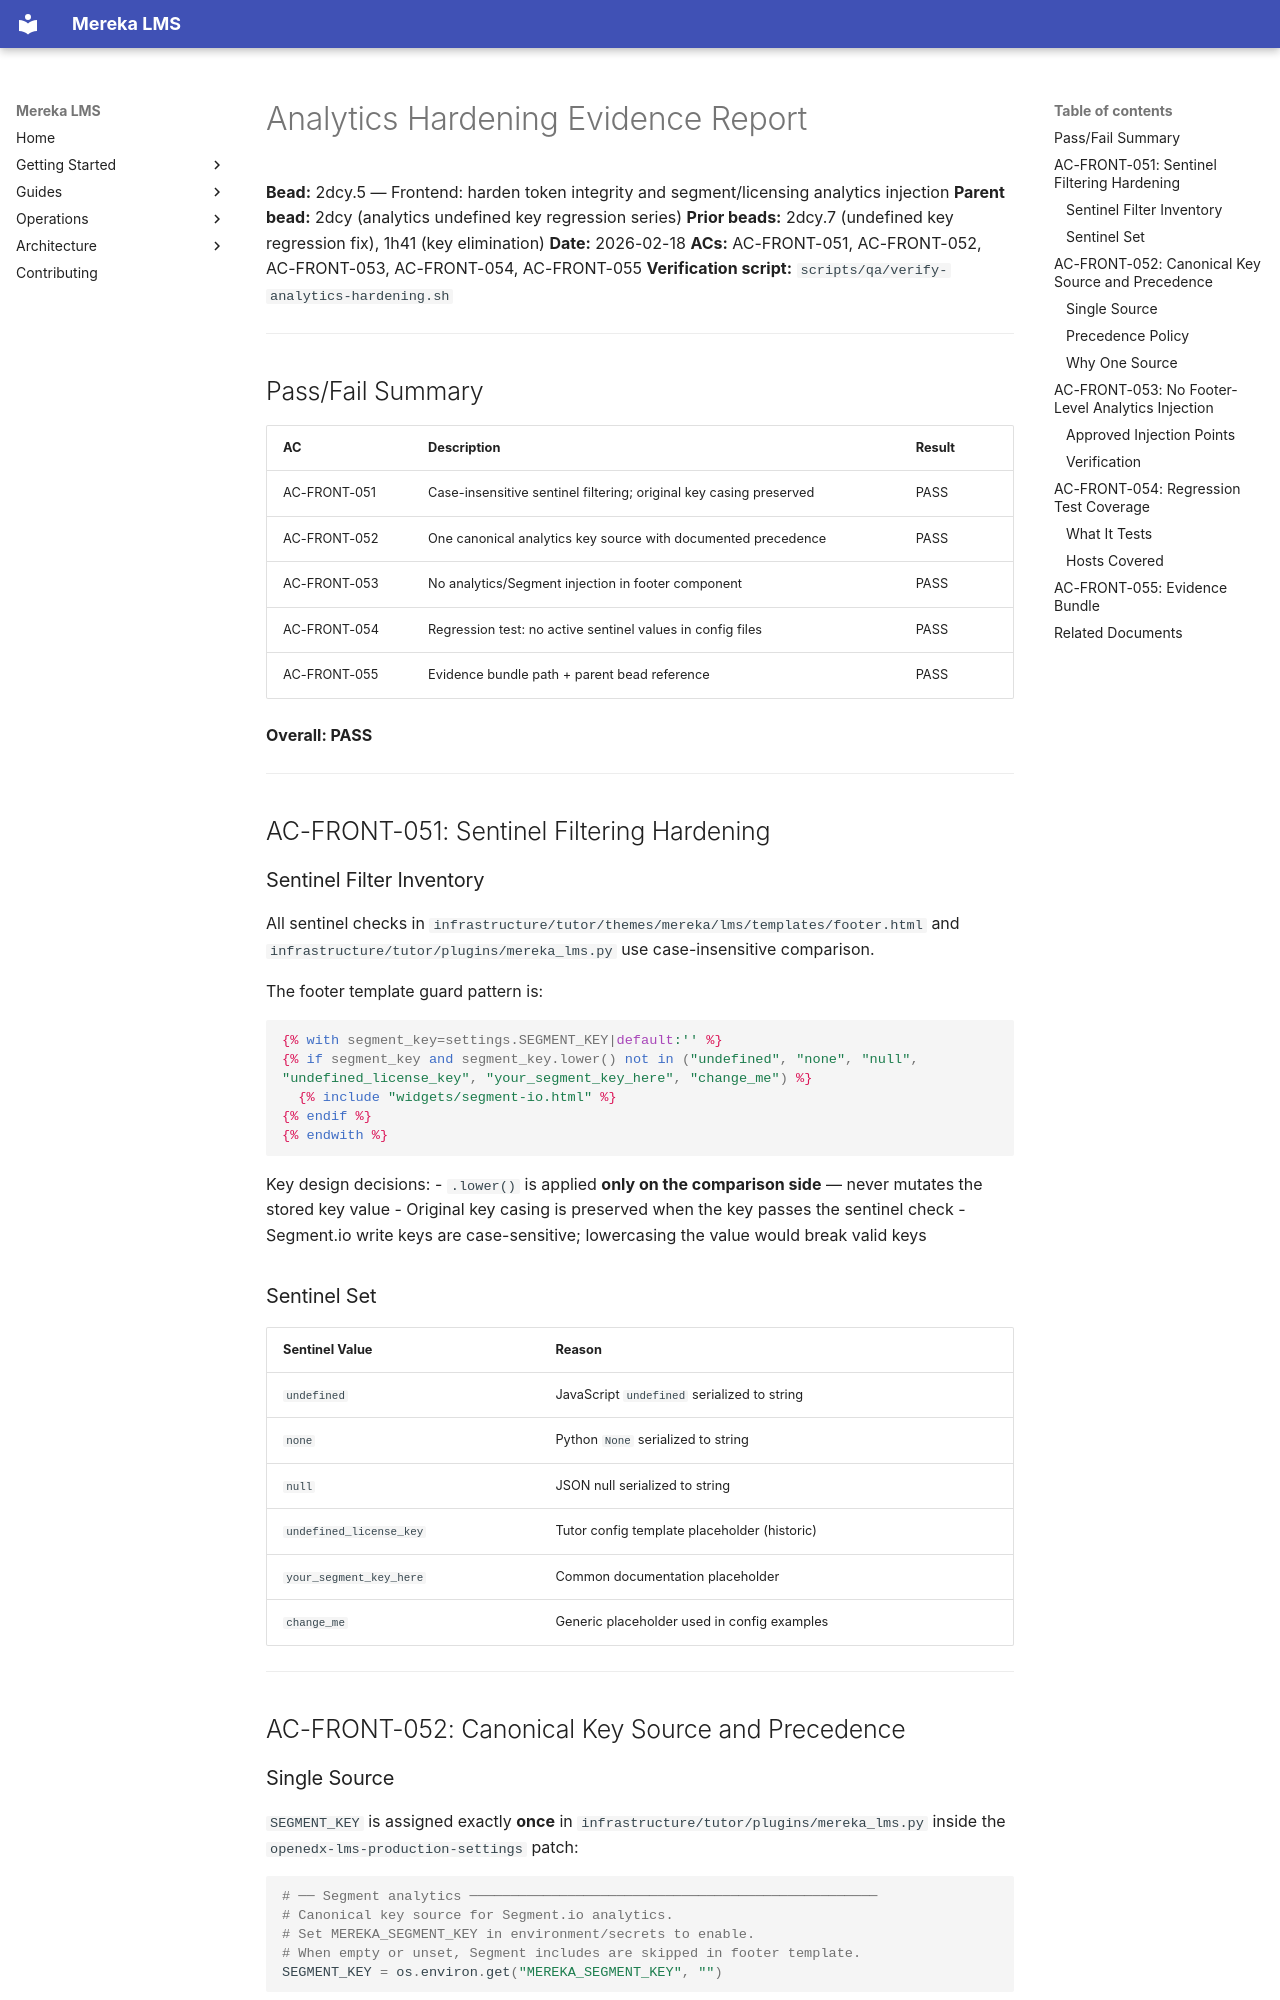

repository: lifeofgurpreet/mereka-lms-prototype · page: archive/evidence/operations/evidence/analytics-hardening-report/index.html · generator: mkdocs

# Analytics Hardening Evidence Report

**Bead:** 2dcy.5 — Frontend: harden token integrity and segment/licensing analytics injection
**Parent bead:** 2dcy (analytics undefined key regression series)
**Prior beads:** 2dcy.7 (undefined key regression fix), 1h41 (key elimination)
**Date:** 2026-02-18
**ACs:** AC-FRONT-051, AC-FRONT-052, AC-FRONT-053, AC-FRONT-054, AC-FRONT-055
**Verification script:** `scripts/qa/verify-analytics-hardening.sh`

---

## Pass/Fail Summary

| AC | Description | Result |
|---|---|---|
| AC-FRONT-051 | Case-insensitive sentinel filtering; original key casing preserved | PASS |
| AC-FRONT-052 | One canonical analytics key source with documented precedence | PASS |
| AC-FRONT-053 | No analytics/Segment injection in footer component | PASS |
| AC-FRONT-054 | Regression test: no active sentinel values in config files | PASS |
| AC-FRONT-055 | Evidence bundle path + parent bead reference | PASS |

**Overall: PASS**

---

## AC-FRONT-051: Sentinel Filtering Hardening

### Sentinel Filter Inventory

All sentinel checks in `infrastructure/tutor/themes/mereka/lms/templates/footer.html` and
`infrastructure/tutor/plugins/mereka_lms.py` use case-insensitive comparison.

The footer template guard pattern is:

```django
{% with segment_key=settings.SEGMENT_KEY|default:'' %}
{% if segment_key and segment_key.lower() not in ("undefined", "none", "null", "undefined_license_key", "your_segment_key_here", "change_me") %}
  {% include "widgets/segment-io.html" %}
{% endif %}
{% endwith %}
```

Key design decisions:
- `.lower()` is applied **only on the comparison side** — never mutates the stored key value
- Original key casing is preserved when the key passes the sentinel check
- Segment.io write keys are case-sensitive; lowercasing the value would break valid keys

### Sentinel Set

| Sentinel Value | Reason |
|---|---|
| `undefined` | JavaScript `undefined` serialized to string |
| `none` | Python `None` serialized to string |
| `null` | JSON null serialized to string |
| `undefined_license_key` | Tutor config template placeholder (historic) |
| `your_segment_key_here` | Common documentation placeholder |
| `change_me` | Generic placeholder used in config examples |

---

## AC-FRONT-052: Canonical Key Source and Precedence

### Single Source

`SEGMENT_KEY` is assigned exactly **once** in `infrastructure/tutor/plugins/mereka_lms.py`
inside the `openedx-lms-production-settings` patch:

```python
# ── Segment analytics ──────────────────────────────────────────────────
# Canonical key source for Segment.io analytics.
# Set MEREKA_SEGMENT_KEY in environment/secrets to enable.
# When empty or unset, Segment includes are skipped in footer template.
SEGMENT_KEY = os.environ.get("MEREKA_SEGMENT_KEY", "")
```

### Precedence Policy

```
MEREKA_SEGMENT_KEY env var  →  set (non-empty)  →  analytics enabled
MEREKA_SEGMENT_KEY env var  →  unset or empty   →  analytics disabled (no Segment calls)
Tutor config SEGMENT_KEY    →  not used directly →  settings patch overrides with env var
```

No alternative key names (`ANALYTICS_SEGMENT_KEY`, `EDXAPP_SEGMENT_KEY`) are in use.
The `apply-patches.sh` script does not define or override `SEGMENT_KEY`.
